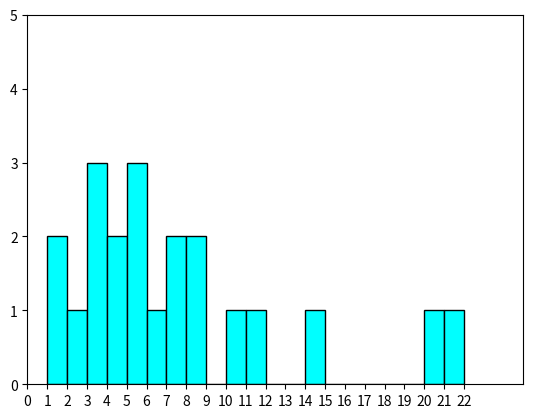

Recreate this plot in Python.
import matplotlib.pyplot as plt
import numpy as np
b=[1,2,1,3,5,4,5,5,4,3,3,10,7,6,7,8,8,20,22,11,14]
xt=np.arange(23)
plt.xticks(xt)
bins=[1]
plt.hist(b,edgecolor="black",color='cyan',bins=21)
plt.axis([0,25,0,5])
plt.show()